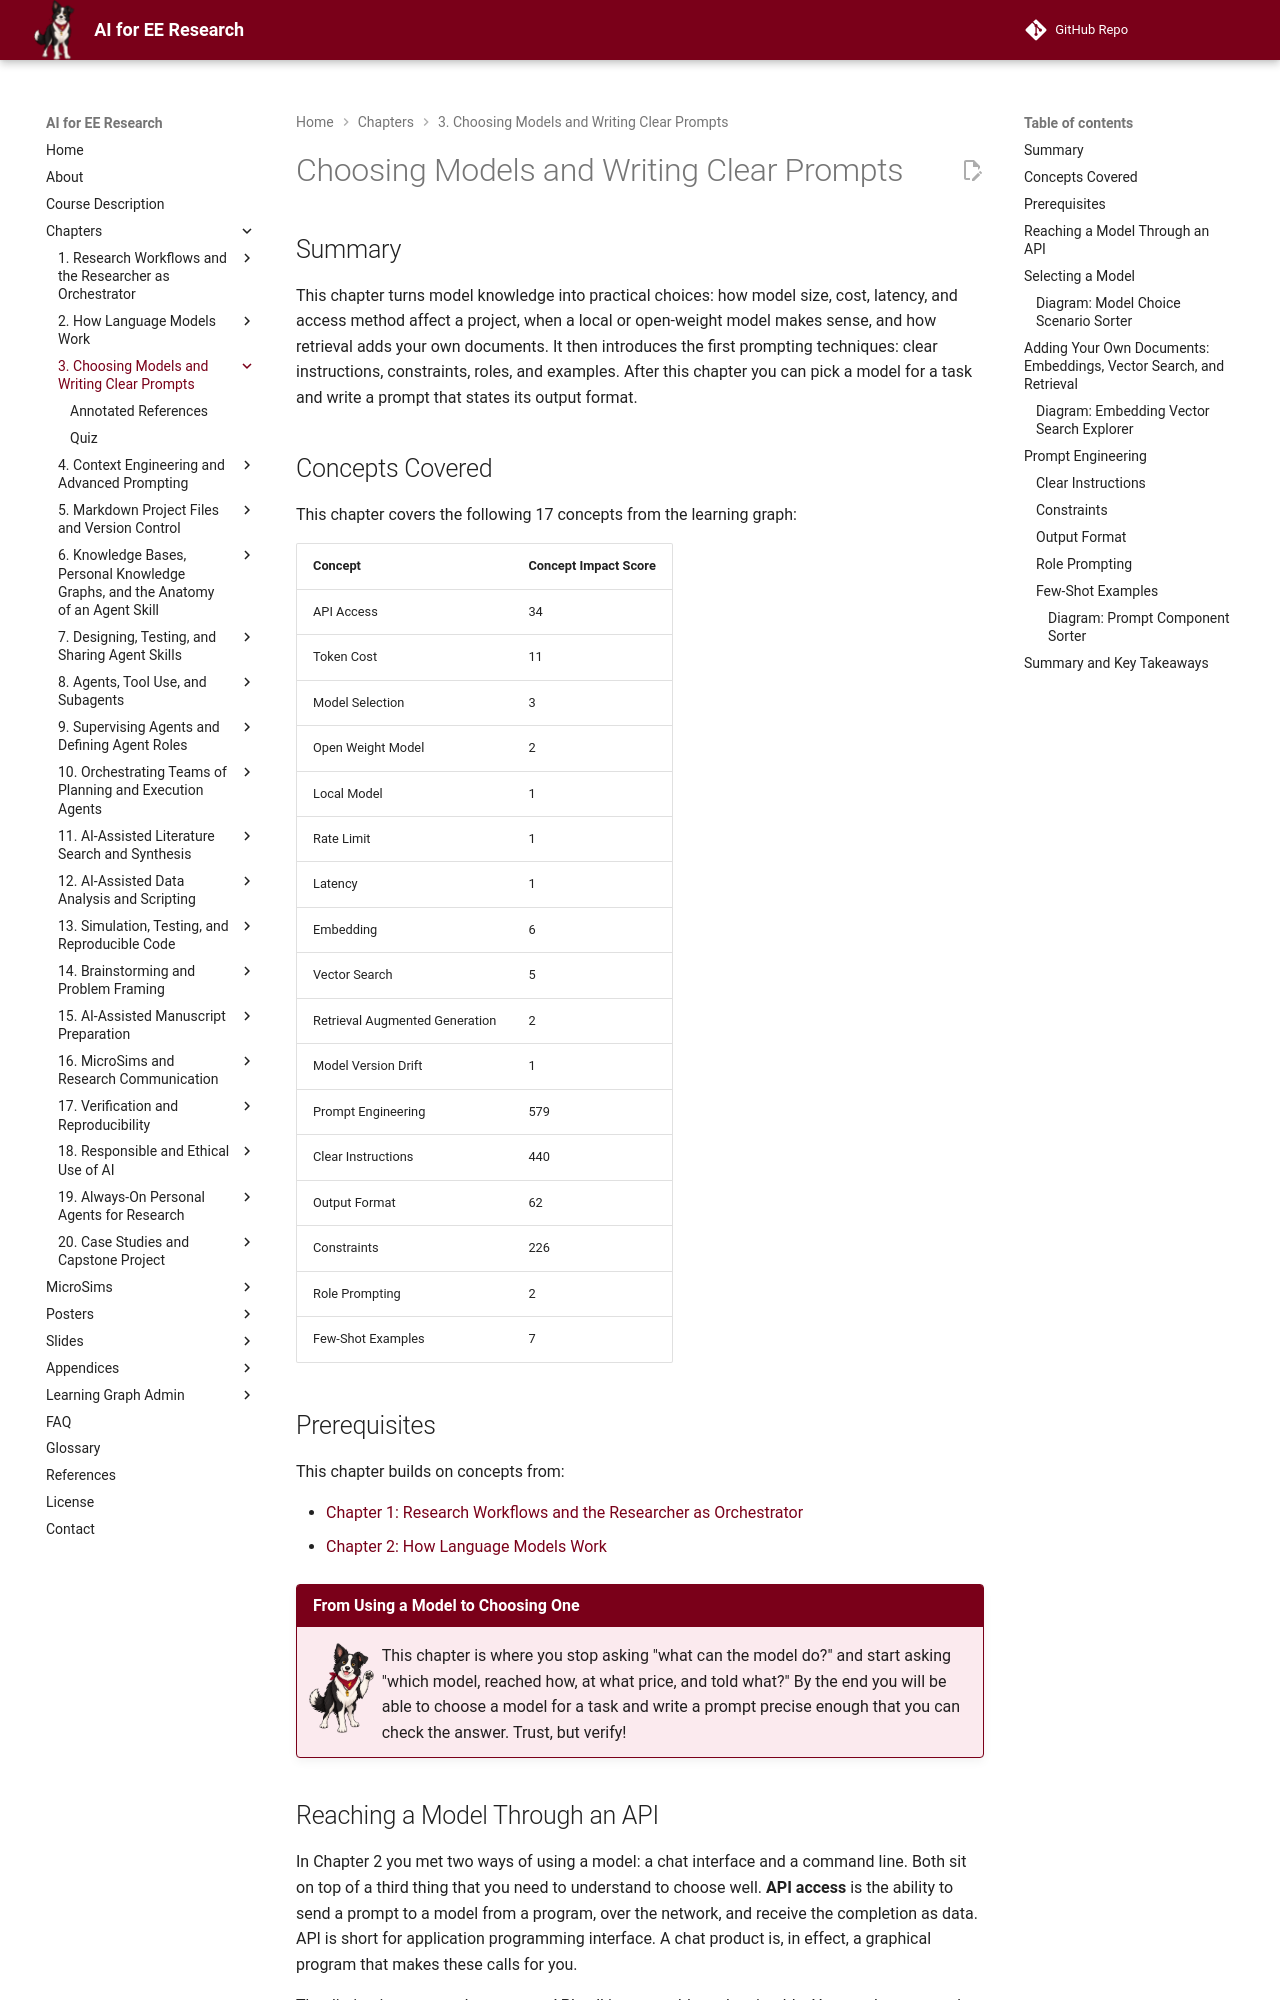

repository: dmccreary/ai-for-ee-research · page: chapters/03-models-and-prompt-basics/index.html · generator: mkdocs

---
title: "Choosing Models and Writing Clear Prompts"
description: "How access method, cost, latency, and openness shape the choice of a model for a research project, how retrieval adds your own documents, and how clear instructions, constraints, output formats, roles, and examples make prompts reliable."
generated_by: claude skill chapter-content-generator
date: "2026-10-15 09:21:42"
version: 1.11
---

# Choosing Models and Writing Clear Prompts

## Summary

This chapter turns model knowledge into practical choices: how model size, cost, latency, and access method affect a project, when a local or open-weight model makes sense, and how retrieval adds your own documents. It then introduces the first prompting techniques: clear instructions, constraints, roles, and examples. After this chapter you can pick a model for a task and write a prompt that states its output format.

## Concepts Covered

This chapter covers the following 17 concepts from the learning graph:

| Concept | Concept Impact Score |
|---------|-----------------------|
| API Access | 34 |
| Token Cost | 11 |
| Model Selection | 3 |
| Open Weight Model | 2 |
| Local Model | 1 |
| Rate Limit | 1 |
| Latency | 1 |
| Embedding | 6 |
| Vector Search | 5 |
| Retrieval Augmented Generation | 2 |
| Model Version Drift | 1 |
| Prompt Engineering | 579 |
| Clear Instructions | 440 |
| Output Format | 62 |
| Constraints | 226 |
| Role Prompting | 2 |
| Few-Shot Examples | 7 |

## Prerequisites

This chapter builds on concepts from:

- [Chapter 1: Research Workflows and the Researcher as Orchestrator](../01-research-workflows-orchestrator/index.md)
- [Chapter 2: How Language Models Work](../02-how-language-models-work/index.md)

!!! mascot-welcome "From Using a Model to Choosing One"
    ![Volt waving welcome](../../img/mascot/welcome.png){ class="mascot-admonition-img" }
    This chapter is where you stop asking "what can the model do?" and start asking "which model, reached how, at what price, and told what?" By the end you will be able to choose a model for a task and write a prompt precise enough that you can check the answer. Trust, but verify!
